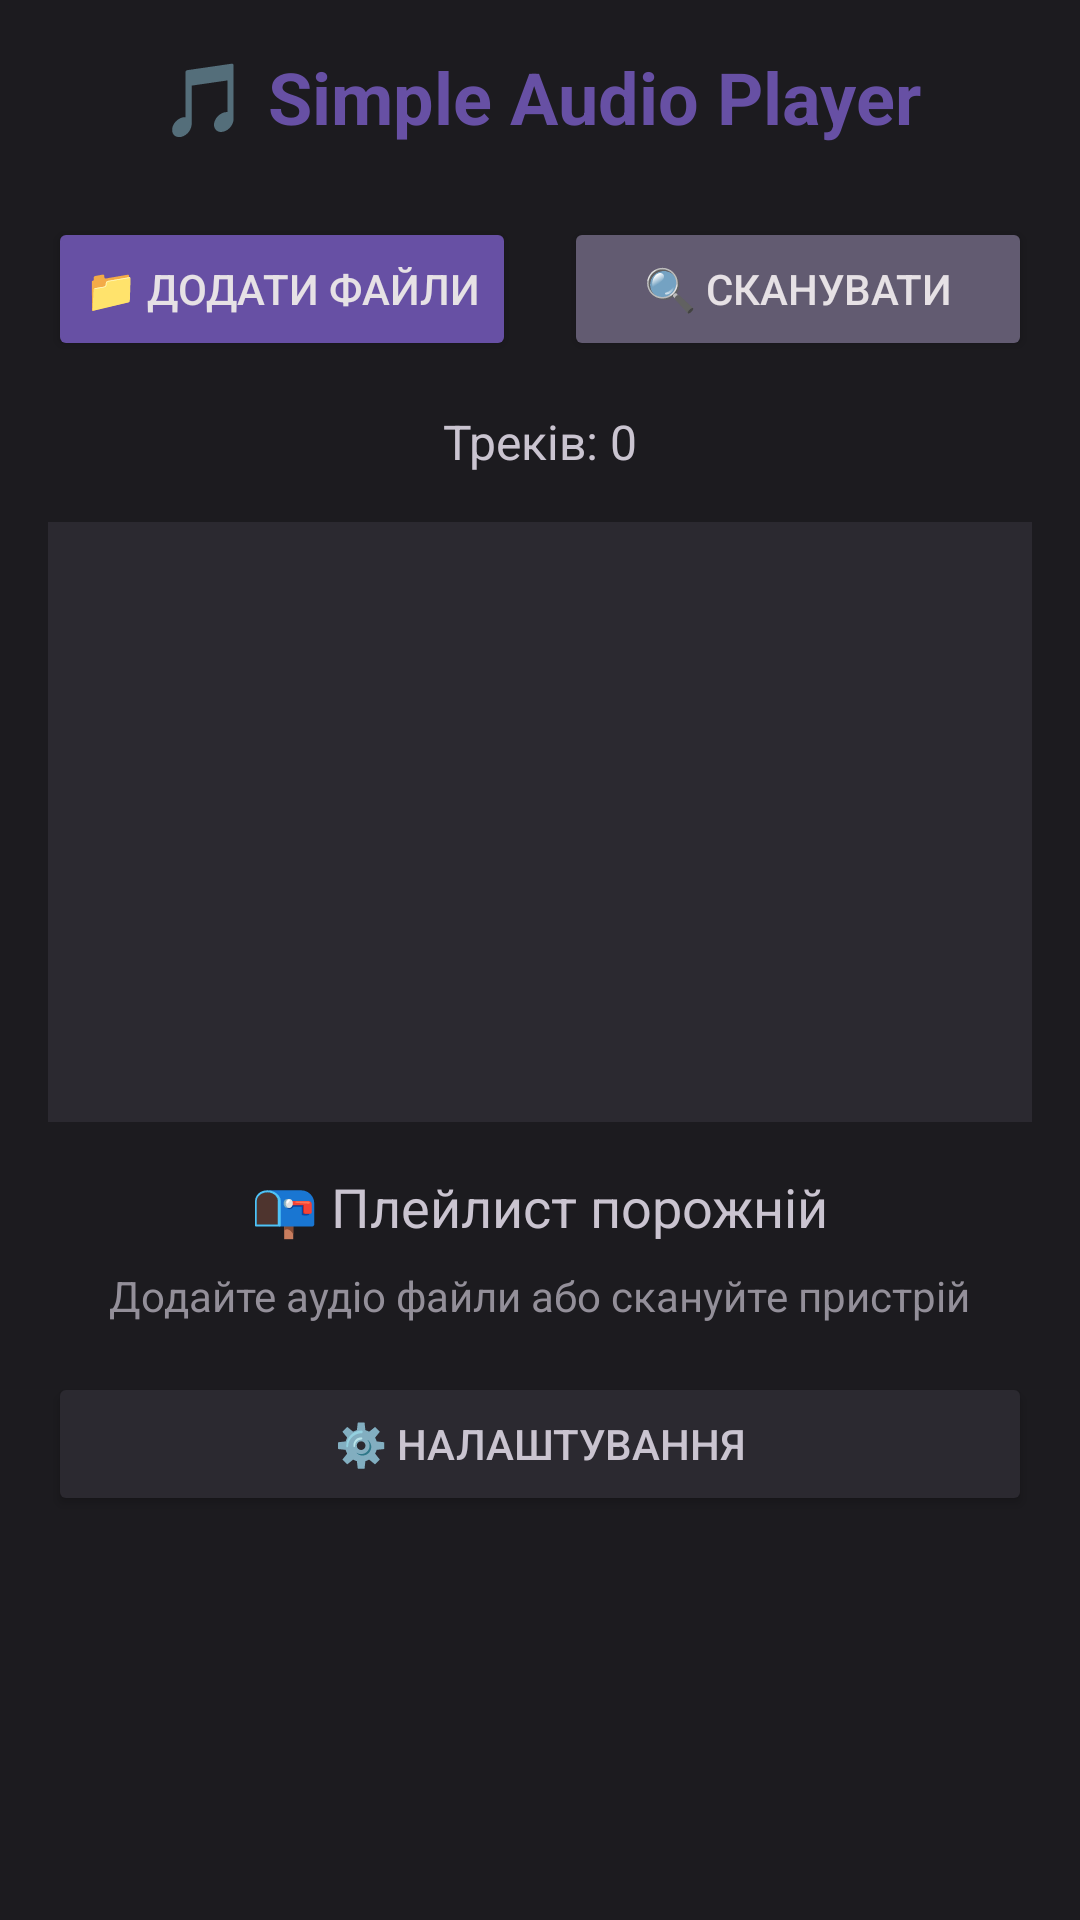

Produce the Android XML layout that renders to this screen, including the resource entries it uses.
<!-- AndroidManifest.xml: activity theme Theme.SimpleAudioPlayer -->
<!-- res/layout/activity_main.xml -->
<?xml version="1.0" encoding="utf-8"?>
<ScrollView xmlns:android="http://schemas.android.com/apk/res/android"
    xmlns:app="http://schemas.android.com/apk/res-auto"
    xmlns:tools="http://schemas.android.com/tools"
    android:layout_width="match_parent"
    android:layout_height="match_parent"
    android:background="@color/background">

    <LinearLayout
        android:layout_width="match_parent"
        android:layout_height="wrap_content"
        android:orientation="vertical"
        android:padding="16dp">

        
        <TextView
            android:layout_width="match_parent"
            android:layout_height="wrap_content"
            android:text="🎵 Simple Audio Player"
            android:textSize="24sp"
            android:textStyle="bold"
            android:textColor="@color/primary"
            android:gravity="center"
            android:layout_marginBottom="24dp" />

        
        <LinearLayout
            android:layout_width="match_parent"
            android:layout_height="wrap_content"
            android:orientation="horizontal"
            android:layout_marginBottom="16dp">

            <Button
                android:id="@+id/btnAddAudio"
                android:layout_width="0dp"
                android:layout_height="wrap_content"
                android:layout_weight="1"
                android:text="📁 Додати файли"
                android:layout_marginEnd="8dp"
                android:backgroundTint="@color/primary" />

            <Button
                android:id="@+id/btnScan"
                android:layout_width="0dp"
                android:layout_height="wrap_content"
                android:layout_weight="1"
                android:text="🔍 Сканувати"
                android:layout_marginStart="8dp"
                android:backgroundTint="@color/secondary" />

        </LinearLayout>

        
        <ProgressBar
            android:id="@+id/progressBar"
            android:layout_width="match_parent"
            android:layout_height="wrap_content"
            android:visibility="gone"
            android:layout_marginBottom="16dp" />

        
        <TextView
            android:id="@+id/tvPlaylistCount"
            android:layout_width="match_parent"
            android:layout_height="wrap_content"
            android:text="Треків: 0"
            android:textSize="16sp"
            android:textColor="@color/text_secondary"
            android:gravity="center"
            android:layout_marginBottom="16dp" />

        
        <androidx.recyclerview.widget.RecyclerView
            android:id="@+id/recyclerViewPlaylist"
            android:layout_width="match_parent"
            android:layout_height="200dp"
            android:background="@color/surface"
            android:layout_marginBottom="16dp" />

        
        <LinearLayout
            android:id="@+id/layoutEmpty"
            android:layout_width="match_parent"
            android:layout_height="wrap_content"
            android:orientation="vertical"
            android:gravity="center"
            android:visibility="visible">

            <TextView
                android:layout_width="wrap_content"
                android:layout_height="wrap_content"
                android:text="📭 Плейлист порожній"
                android:textSize="18sp"
                android:textColor="@color/text_secondary"
                android:layout_marginBottom="8dp" />

            <TextView
                android:layout_width="wrap_content"
                android:layout_height="wrap_content"
                android:text="Додайте аудіо файли або скануйте пристрій"
                android:textSize="14sp"
                android:textColor="@color/text_tertiary"
                android:gravity="center" />

        </LinearLayout>

        
        <LinearLayout
            android:id="@+id/layoutPlayer"
            android:layout_width="match_parent"
            android:layout_height="wrap_content"
            android:orientation="vertical"
            android:background="@color/surface"
            android:padding="16dp"
            android:visibility="gone">

            
            <TextView
                android:id="@+id/tvCurrentTrack"
                android:layout_width="match_parent"
                android:layout_height="wrap_content"
                android:text="Поточний трек"
                android:textSize="18sp"
                android:textStyle="bold"
                android:textColor="@color/text_primary"
                android:gravity="center"
                android:layout_marginBottom="16dp" />

            
            <TextView
                android:layout_width="wrap_content"
                android:layout_height="wrap_content"
                android:text="Прогрес треку:"
                android:textSize="14sp"
                android:textColor="@color/text_secondary"
                android:layout_marginBottom="8dp" />

            <com.google.android.material.slider.Slider
                android:id="@+id/sliderProgress"
                android:layout_width="match_parent"
                android:layout_height="wrap_content"
                android:layout_marginBottom="8dp"
                app:thumbColor="@color/primary"
                app:trackColorActive="@color/primary"
                app:trackColorInactive="@color/surface_variant" />

            
            <LinearLayout
                android:layout_width="match_parent"
                android:layout_height="wrap_content"
                android:orientation="horizontal"
                android:layout_marginBottom="16dp">

                <TextView
                    android:id="@+id/tvCurrentTime"
                    android:layout_width="0dp"
                    android:layout_height="wrap_content"
                    android:layout_weight="1"
                    android:text="00:00"
                    android:textSize="12sp"
                    android:textColor="@color/text_tertiary" />

                <TextView
                    android:id="@+id/tvTotalTime"
                    android:layout_width="0dp"
                    android:layout_height="wrap_content"
                    android:layout_weight="1"
                    android:text="00:00"
                    android:textSize="12sp"
                    android:textColor="@color/text_tertiary"
                    android:gravity="end" />

            </LinearLayout>

            
            <LinearLayout
                android:layout_width="match_parent"
                android:layout_height="wrap_content"
                android:orientation="horizontal"
                android:gravity="center"
                android:layout_marginBottom="16dp">

                <Button
                    android:id="@+id/btnPrevious"
                    android:layout_width="48dp"
                    android:layout_height="48dp"
                    android:text="⏮️"
                    android:textSize="16sp"
                    android:backgroundTint="@color/surface"
                    android:textColor="@color/primary"
                    android:layout_marginEnd="8dp" />

                <Button
                    android:id="@+id/btnPlayPause"
                    android:layout_width="64dp"
                    android:layout_height="64dp"
                    android:text="▶️"
                    android:textSize="24sp"
                    android:backgroundTint="@color/primary"
                    android:textColor="@color/white"
                    android:layout_marginHorizontal="16dp" />

                <Button
                    android:id="@+id/btnNext"
                    android:layout_width="48dp"
                    android:layout_height="48dp"
                    android:text="⏭️"
                    android:textSize="16sp"
                    android:backgroundTint="@color/surface"
                    android:textColor="@color/primary"
                    android:layout_marginStart="8dp" />

            </LinearLayout>

            
            <LinearLayout
                android:layout_width="match_parent"
                android:layout_height="wrap_content"
                android:orientation="horizontal"
                android:layout_marginBottom="16dp">

                <Button
                    android:id="@+id/btnRepeatTrack"
                    android:layout_width="0dp"
                    android:layout_height="wrap_content"
                    android:layout_weight="1"
                    android:text="🔂 Повтор треку"
                    android:layout_marginEnd="8dp"
                    android:backgroundTint="@color/surface"
                    android:textColor="@color/text_secondary" />

                <Button
                    android:id="@+id/btnRepeatPlaylist"
                    android:layout_width="0dp"
                    android:layout_height="wrap_content"
                    android:layout_weight="1"
                    android:text="🔁 Повтор плейлиста"
                    android:layout_marginStart="8dp"
                    android:backgroundTint="@color/surface"
                    android:textColor="@color/text_secondary" />

            </LinearLayout>

            
            <TextView
                android:layout_width="wrap_content"
                android:layout_height="wrap_content"
                android:text="Гучність:"
                android:textSize="14sp"
                android:textColor="@color/text_secondary"
                android:layout_marginBottom="8dp" />

            <com.google.android.material.slider.Slider
                android:id="@+id/sliderVolume"
                android:layout_width="match_parent"
                android:layout_height="wrap_content"
                android:value="100"
                android:valueTo="100"
                app:thumbColor="@color/secondary"
                app:trackColorActive="@color/secondary"
                app:trackColorInactive="@color/surface_variant" />

        </LinearLayout>

        
        <Button
            android:id="@+id/btnSettings"
            android:layout_width="match_parent"
            android:layout_height="wrap_content"
            android:text="⚙️ Налаштування"
            android:layout_marginTop="16dp"
            android:backgroundTint="@color/surface"
            android:textColor="@color/text_secondary" />

    </LinearLayout>

</ScrollView>
<!-- resources referenced by this layout -->
<resources>
  <color name="background">#FF1C1B1F</color>
  <color name="primary">#FF6750A4</color>
  <color name="secondary">#FF625B71</color>
  <color name="surface">#FF2B2930</color>
  <color name="surface_variant">#FF49454F</color>
  <color name="text_primary">#FFE6E1E5</color>
  <color name="text_secondary">#FFCAC4D0</color>
  <color name="text_tertiary">#FF938F99</color>
  <style name="Theme.SimpleAudioPlayer" parent="Theme.Material3.DayNight">
          
          <item name="colorPrimary">@color/primary</item>
          <item name="colorPrimaryVariant">@color/primary_variant</item>
          <item name="colorOnPrimary">@color/text_primary</item>
          
          
          <item name="colorSecondary">@color/secondary</item>
          <item name="colorSecondaryVariant">@color/secondary_variant</item>
          <item name="colorOnSecondary">@color/text_primary</item>
          
          
          <item name="android:statusBarColor">@color/background</item>
          <item name="android:windowLightStatusBar">false</item>
          
          
          <item name="android:colorBackground">@color/background</item>
          <item name="colorSurface">@color/surface</item>
          <item name="colorOnSurface">@color/text_primary</item>
          
          
          <item name="android:textColorPrimary">@color/text_primary</item>
          <item name="android:textColorSecondary">@color/text_secondary</item>
          <item name="android:textColorTertiary">@color/text_tertiary</item>
          
          
          <item name="android:navigationBarColor">@color/background</item>
          <item name="android:windowLightNavigationBar">false</item>
      </style>
  <color name="primary_variant">#FF7C4DFF</color>
  <color name="secondary_variant">#FF8B5CF6</color>
  <!-- not gathered from this repository: default colours our renderer supplied (Android Studio template values) -->
  <color name="white">#FFFFFFFF</color>
</resources>
